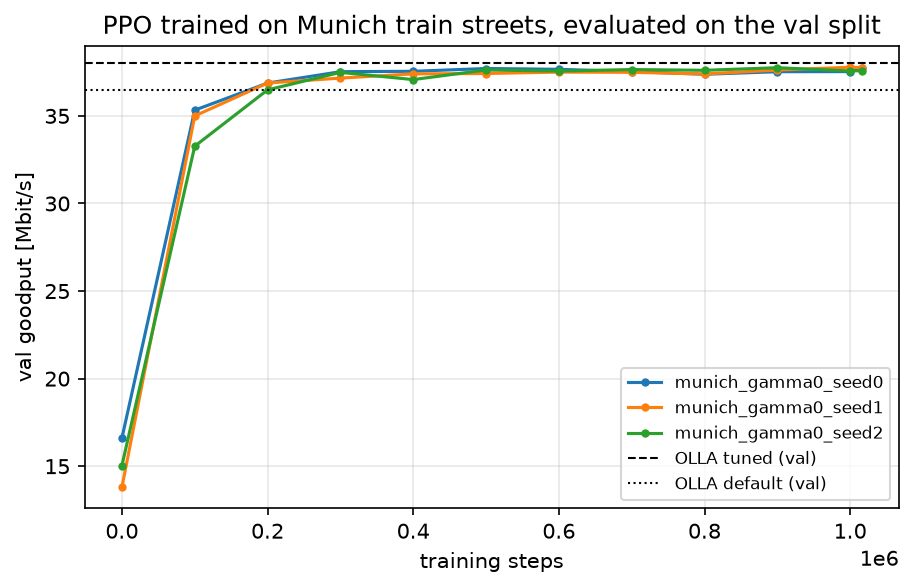

Data behind this chart, as committed beside it:
run, timesteps, goodput_mbps, goodput_mbps_std, observed_tbler, mean_mcs, eval_seconds
munich_gamma0_seed0, 0, 16.6, 8.417, 0.3999, 14.94, 60.52
munich_gamma0_seed0, 100000, 35.33, 15.5, 0.1094, 15.12, 59.98
munich_gamma0_seed0, 200000, 36.88, 16.1, 0.1193, 15.69, 60.31
munich_gamma0_seed0, 300000, 37.52, 16.7, 0.1265, 15.85, 60.76
munich_gamma0_seed0, 400000, 37.55, 16.81, 0.1267, 15.88, 60.77
munich_gamma0_seed0, 500000, 37.71, 16.85, 0.129, 15.93, 62.83
munich_gamma0_seed0, 600000, 37.66, 16.85, 0.1322, 15.96, 60.46
munich_gamma0_seed0, 700000, 37.53, 17.35, 0.1565, 16.1, 62.7
munich_gamma0_seed0, 800000, 37.38, 16.48, 0.1257, 15.83, 61.95
munich_gamma0_seed0, 900000, 37.52, 16.62, 0.1358, 15.99, 61.15
munich_gamma0_seed0, 1000000, 37.53, 16.67, 0.1264, 15.86, 60.43
munich_gamma0_seed0, 1015808, 37.71, 16.79, 0.129, 15.95, 60.33
munich_gamma0_seed1, 0, 13.8, 8.293, 0.3885, 12.92, 59.81
munich_gamma0_seed1, 100000, 35, 15.82, 0.1082, 15.05, 59.31
munich_gamma0_seed1, 200000, 36.88, 16.34, 0.1171, 15.65, 59.22
munich_gamma0_seed1, 300000, 37.16, 16.51, 0.1195, 15.78, 59.27
munich_gamma0_seed1, 400000, 37.4, 16.61, 0.1241, 15.9, 59.24
munich_gamma0_seed1, 500000, 37.42, 16.61, 0.1295, 15.95, 59.43
munich_gamma0_seed1, 600000, 37.5, 16.63, 0.1292, 15.97, 59.06
munich_gamma0_seed1, 700000, 37.49, 16.62, 0.1268, 15.85, 59.23
munich_gamma0_seed1, 800000, 37.4, 16.5, 0.1258, 15.79, 59.35
munich_gamma0_seed1, 900000, 37.62, 16.67, 0.1292, 15.91, 59.07
munich_gamma0_seed1, 1000000, 37.78, 16.84, 0.1332, 16.03, 59.46
munich_gamma0_seed1, 1015808, 37.76, 16.88, 0.1342, 16.04, 59.16
munich_gamma0_seed2, 0, 15.04, 8.823, 0.3413, 14.21, 59.47
munich_gamma0_seed2, 100000, 33.27, 14.32, 0.1137, 14.79, 59.26
munich_gamma0_seed2, 200000, 36.49, 15.88, 0.1148, 15.52, 59.16
munich_gamma0_seed2, 300000, 37.49, 16.73, 0.1277, 15.94, 59.31
munich_gamma0_seed2, 400000, 37.07, 16.46, 0.1273, 15.91, 59.13
munich_gamma0_seed2, 500000, 37.62, 16.78, 0.1278, 16, 59.56
munich_gamma0_seed2, 600000, 37.56, 16.66, 0.1273, 16.57, 59.24
munich_gamma0_seed2, 700000, 37.65, 16.71, 0.1358, 16.11, 59.3
munich_gamma0_seed2, 800000, 37.6, 16.76, 0.1276, 16, 59.3
munich_gamma0_seed2, 900000, 37.75, 16.85, 0.1349, 16.13, 59.45
munich_gamma0_seed2, 1000000, 37.57, 16.69, 0.1281, 15.91, 59.14
munich_gamma0_seed2, 1015808, 37.58, 16.7, 0.1281, 15.92, 59.37
